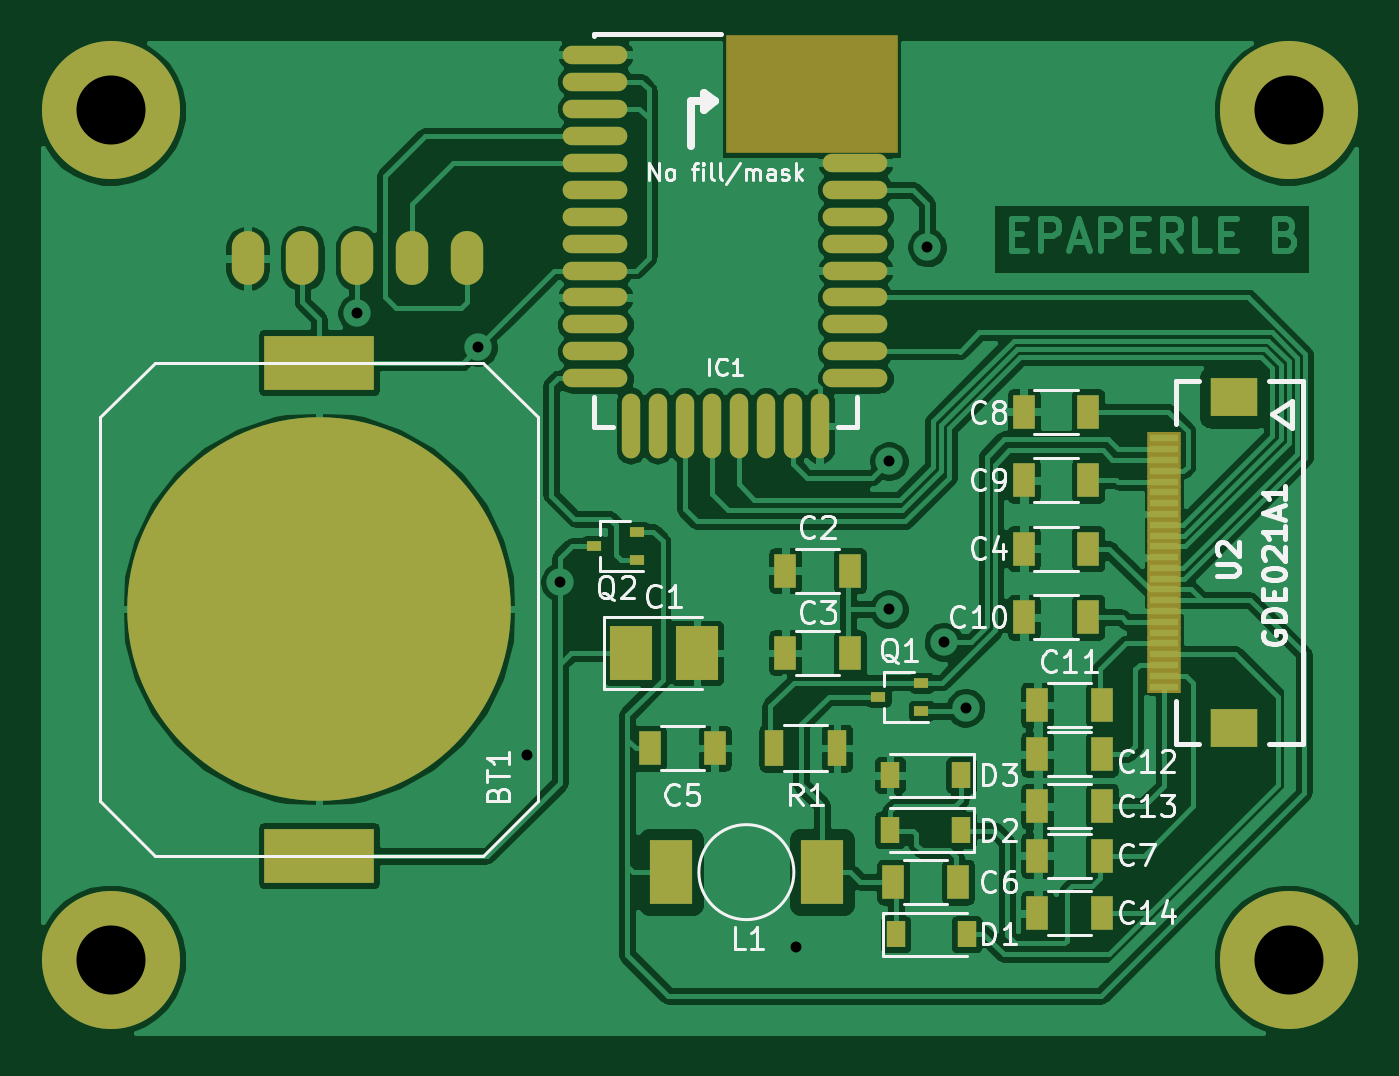
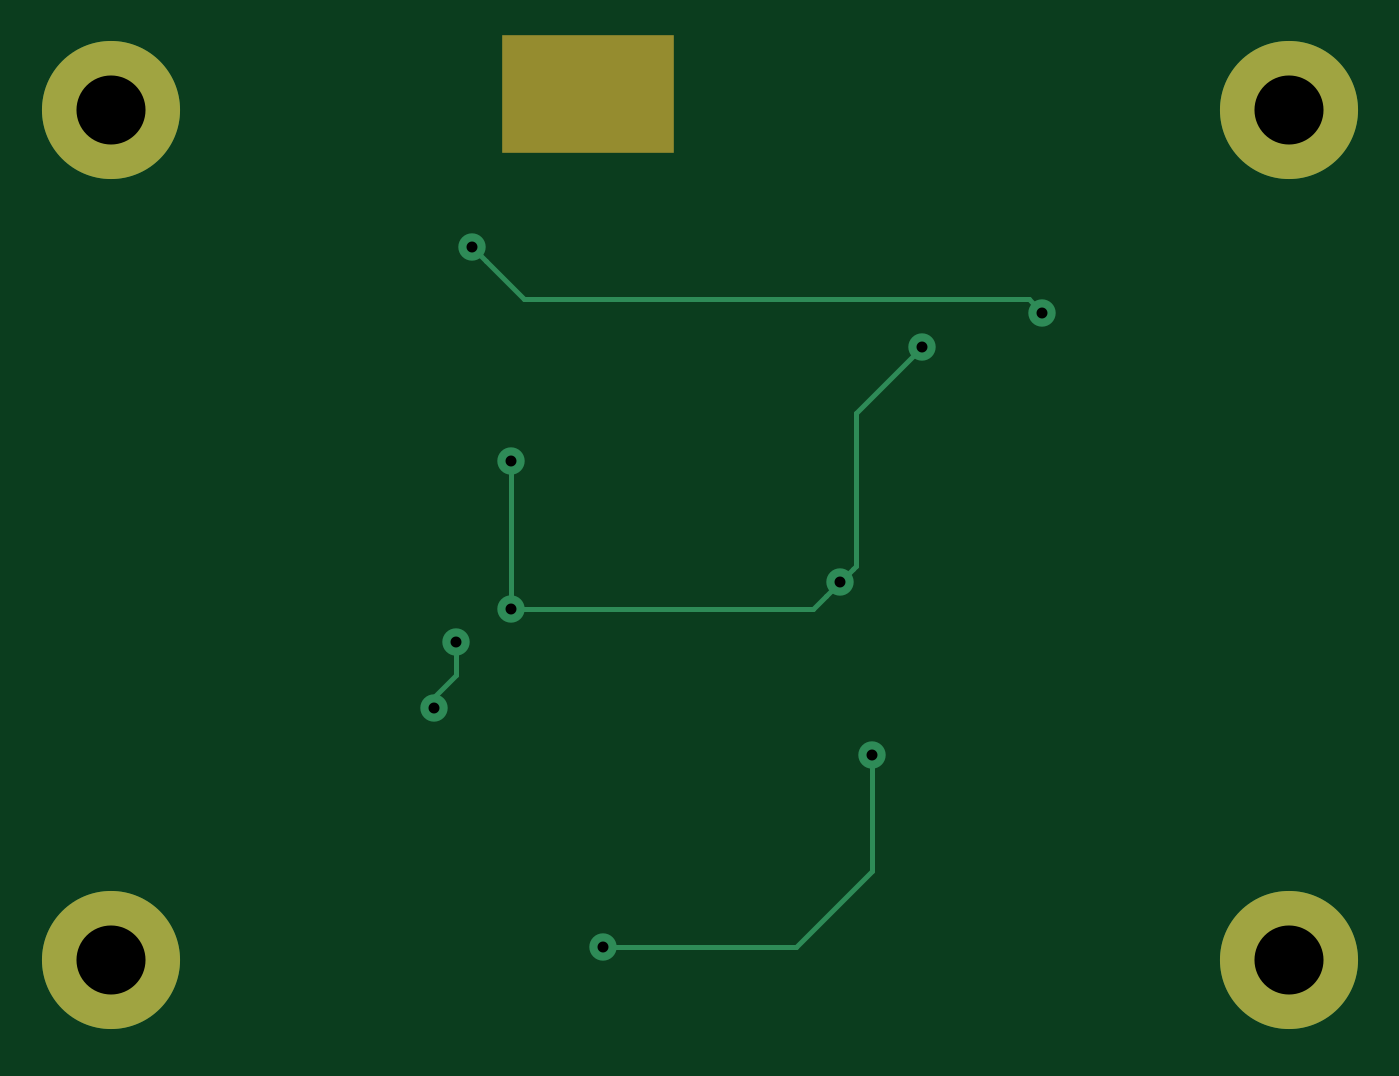
Circuit board: 6 layer files. Board 60.9 x 45.9 mm.
- bottom_copper: epaperle-B.Cu.gbl (1973 bytes)
- bottom_mask: epaperle-B.Mask.gbs (743 bytes)
- top_copper: epaperle-F.Cu.gtl (224741 bytes)
- top_mask: epaperle-F.Mask.gts (3984 bytes)
- top_silk: epaperle-F.SilkS.gto (27462 bytes)
- drill: epaperle.drl (425 bytes)

=== bottom_copper: epaperle-B.Cu.gbl ===
G04 #@! TF.GenerationSoftware,KiCad,Pcbnew,(2017-12-02 revision 3109343b9)-master*
G04 #@! TF.CreationDate,2018-01-07T22:26:38+01:00*
G04 #@! TF.ProjectId,epaperle,6570617065726C652E6B696361645F70,rev?*
G04 #@! TF.SameCoordinates,Original*
G04 #@! TF.FileFunction,Copper,L2,Bot,Signal*
G04 #@! TF.FilePolarity,Positive*
%FSLAX46Y46*%
G04 Gerber Fmt 4.6, Leading zero omitted, Abs format (unit mm)*
G04 Created by KiCad (PCBNEW (2017-12-02 revision 3109343b9)-master) date Sun Jan  7 22:26:38 2018*
%MOMM*%
%LPD*%
G01*
G04 APERTURE LIST*
%ADD10C,6.400000*%
%ADD11C,1.270000*%
%ADD12C,0.254000*%
G04 APERTURE END LIST*
D10*
X215900000Y-123190000D03*
X161290000Y-83820000D03*
X161290000Y-123190000D03*
X215900000Y-83820000D03*
D11*
X193065400Y-122580400D03*
X180594000Y-113715800D03*
X182118000Y-105689400D03*
X178308000Y-94792801D03*
X197358000Y-106934000D03*
X197358000Y-100076000D03*
X172720000Y-93218000D03*
X199136000Y-90170000D03*
X200914000Y-111506000D03*
X199898000Y-108458000D03*
D12*
X180594000Y-119049800D02*
X184124600Y-122580400D01*
X184124600Y-122580400D02*
X191269349Y-122580400D01*
X180594000Y-113715800D02*
X180594000Y-119049800D01*
X191269349Y-122580400D02*
X193065400Y-122580400D01*
X173354999Y-92583001D02*
X196722999Y-92583001D01*
X172720000Y-93218000D02*
X173354999Y-92583001D01*
X198501001Y-90804999D02*
X199136000Y-90170000D01*
X196722999Y-92583001D02*
X198501001Y-90804999D01*
X181356000Y-97840801D02*
X181356000Y-104927400D01*
X181356000Y-104927400D02*
X181483001Y-105054401D01*
X181483001Y-105054401D02*
X182118000Y-105689400D01*
X178308000Y-94792801D02*
X181356000Y-97840801D01*
X183362600Y-106934000D02*
X182752999Y-106324399D01*
X182752999Y-106324399D02*
X182118000Y-105689400D01*
X197358000Y-106934000D02*
X183362600Y-106934000D01*
X197358000Y-100076000D02*
X197358000Y-106934000D01*
X199898000Y-109982000D02*
X200914000Y-110998000D01*
X200914000Y-110998000D02*
X200914000Y-111506000D01*
X199898000Y-108458000D02*
X199898000Y-109982000D01*
M02*

=== bottom_mask: epaperle-B.Mask.gbs ===
G04 #@! TF.GenerationSoftware,KiCad,Pcbnew,(2017-12-02 revision 3109343b9)-master*
G04 #@! TF.CreationDate,2018-01-07T22:26:38+01:00*
G04 #@! TF.ProjectId,epaperle,6570617065726C652E6B696361645F70,rev?*
G04 #@! TF.SameCoordinates,Original*
G04 #@! TF.FileFunction,Soldermask,Bot*
G04 #@! TF.FilePolarity,Negative*
%FSLAX46Y46*%
G04 Gerber Fmt 4.6, Leading zero omitted, Abs format (unit mm)*
G04 Created by KiCad (PCBNEW (2017-12-02 revision 3109343b9)-master) date Sun Jan  7 22:26:38 2018*
%MOMM*%
%LPD*%
G01*
G04 APERTURE LIST*
%ADD10R,8.001000X5.499100*%
%ADD11C,6.400000*%
G04 APERTURE END LIST*
D10*
X193779807Y-83041433D03*
D11*
X215900000Y-123190000D03*
X161290000Y-83820000D03*
X161290000Y-123190000D03*
X215900000Y-83820000D03*
M02*

=== top_copper: epaperle-F.Cu.gtl (224741 bytes, source omitted) ===
=== top_mask: epaperle-F.Mask.gts ===
G04 #@! TF.GenerationSoftware,KiCad,Pcbnew,(2017-12-02 revision 3109343b9)-master*
G04 #@! TF.CreationDate,2018-01-07T22:26:38+01:00*
G04 #@! TF.ProjectId,epaperle,6570617065726C652E6B696361645F70,rev?*
G04 #@! TF.SameCoordinates,Original*
G04 #@! TF.FileFunction,Soldermask,Top*
G04 #@! TF.FilePolarity,Negative*
%FSLAX46Y46*%
G04 Gerber Fmt 4.6, Leading zero omitted, Abs format (unit mm)*
G04 Created by KiCad (PCBNEW (2017-12-02 revision 3109343b9)-master) date Sun Jan  7 22:26:38 2018*
%MOMM*%
%LPD*%
G01*
G04 APERTURE LIST*
%ADD10O,17.780000X17.780000*%
%ADD11R,5.080000X2.540000*%
%ADD12R,0.700000X0.450000*%
%ADD13O,1.498600X2.499360*%
%ADD14O,1.501140X2.499360*%
%ADD15R,0.900000X1.200000*%
%ADD16R,1.950000X2.500000*%
%ADD17O,2.999740X0.850900*%
%ADD18O,0.850900X2.999740*%
%ADD19R,8.001000X5.499100*%
%ADD20R,1.553972X0.553974*%
%ADD21R,2.199640X1.799844*%
%ADD22R,2.000000X3.000000*%
%ADD23R,1.000000X1.600000*%
%ADD24C,6.400000*%
%ADD25R,0.900000X1.700000*%
G04 APERTURE END LIST*
D10*
X170942000Y-106934000D03*
D11*
X170942000Y-118364000D03*
X170942000Y-95504000D03*
D12*
X183683400Y-104013000D03*
X185683400Y-103363000D03*
X185683400Y-104663000D03*
D13*
X167642540Y-90678000D03*
D14*
X170180000Y-90678000D03*
X172720000Y-90678000D03*
X175260000Y-90678000D03*
X177800000Y-90678000D03*
D15*
X200966254Y-121996759D03*
X197666254Y-121996759D03*
X200712252Y-117170754D03*
X197412252Y-117170754D03*
X197412251Y-114630756D03*
X200712251Y-114630756D03*
D16*
X188469000Y-108966000D03*
X185419000Y-108966000D03*
D12*
X196866000Y-110998000D03*
X198866000Y-110348000D03*
X198866000Y-111648000D03*
D17*
X183754427Y-81240573D03*
X183754427Y-82490253D03*
X183754427Y-83742473D03*
X183754427Y-84992153D03*
X183754427Y-86241833D03*
X183754427Y-87491513D03*
X183754427Y-88741193D03*
X183754427Y-89990873D03*
X183754427Y-91240553D03*
X183754427Y-92490233D03*
X183754427Y-93742453D03*
X183754427Y-94992133D03*
X183754427Y-96241813D03*
D18*
X185405427Y-98441453D03*
X186655107Y-98441453D03*
X187904787Y-98441453D03*
X189154467Y-98441453D03*
X190404147Y-98441453D03*
X191653827Y-98441453D03*
X192903507Y-98441453D03*
X194153187Y-98441453D03*
D17*
X195804187Y-96241813D03*
X195804187Y-94992133D03*
X195804187Y-93742453D03*
X195804187Y-92490233D03*
X195804187Y-91240553D03*
X195804187Y-89990873D03*
X195804187Y-88741193D03*
X195804187Y-87491513D03*
X195804187Y-86241833D03*
D19*
X193779807Y-83041433D03*
D20*
X210110197Y-110525052D03*
X210110197Y-110024926D03*
X210110197Y-109524800D03*
X210110197Y-109024928D03*
X210110197Y-108524802D03*
X210110197Y-108024930D03*
X210110197Y-107524804D03*
X210110197Y-107024932D03*
X210110197Y-106524806D03*
X210110197Y-106024934D03*
X210110197Y-105524808D03*
X210110197Y-105024936D03*
X210110197Y-104525064D03*
X210110197Y-104025192D03*
X210110197Y-103525066D03*
X210110197Y-103025194D03*
X210110197Y-102525068D03*
X210110197Y-102025196D03*
X210110197Y-101525070D03*
X210110197Y-101025198D03*
X210110197Y-100525072D03*
X210110197Y-100025200D03*
X210110197Y-99525074D03*
X210110197Y-99024948D03*
D21*
X213360000Y-97125028D03*
X213360000Y-112424972D03*
D22*
X187254000Y-119126000D03*
X194254000Y-119126000D03*
D23*
X195556000Y-105156000D03*
X192556000Y-105156000D03*
X192556000Y-108966000D03*
X195556000Y-108966000D03*
X206605000Y-104140001D03*
X203605000Y-104140001D03*
X189290476Y-113377575D03*
X186290476Y-113377575D03*
X200562250Y-119583758D03*
X197562250Y-119583758D03*
X207240000Y-118364000D03*
X204240000Y-118364000D03*
X206605000Y-97790001D03*
X203605000Y-97790001D03*
X206605000Y-100965001D03*
X203605000Y-100965001D03*
X203605000Y-107315001D03*
X206605000Y-107315001D03*
X204240000Y-111379000D03*
X207240000Y-111379000D03*
X204240000Y-113665000D03*
X207240000Y-113665000D03*
X204240000Y-116078000D03*
X207240000Y-116078000D03*
X207240000Y-121031000D03*
X204240000Y-121031000D03*
D24*
X215900000Y-123190000D03*
X161290000Y-83820000D03*
X161290000Y-123190000D03*
X215900000Y-83820000D03*
D25*
X192055476Y-113377567D03*
X194955476Y-113377567D03*
M02*

=== top_silk: epaperle-F.SilkS.gto (27462 bytes, source omitted) ===
=== drill: epaperle.drl ===
M48
;DRILL file {KiCad (2017-12-02 revision 3109343b9)-master} date Sun Jan  7 22:26:41 2018
;FORMAT={3:3/ absolute / metric / keep zeros}
FMAT,2
METRIC,TZ
T1C0.508
T2C3.200
%
G90
G05
M71
T1
X172720Y-093218
X178308Y-094793
X180594Y-113716
X182118Y-105689
X193065Y-122580
X197358Y-100076
X197358Y-106934
X199136Y-090170
X199898Y-108458
X200914Y-111506
T2
X215900Y-083820
X215900Y-123190
X161290Y-083820
X161290Y-123190
T0
M30

